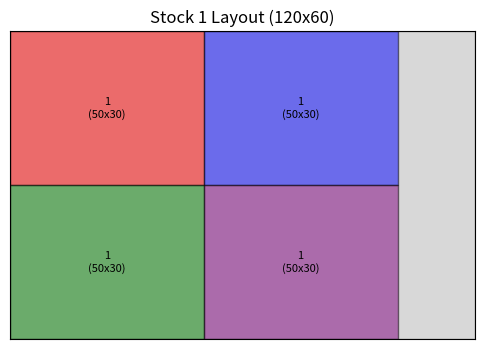
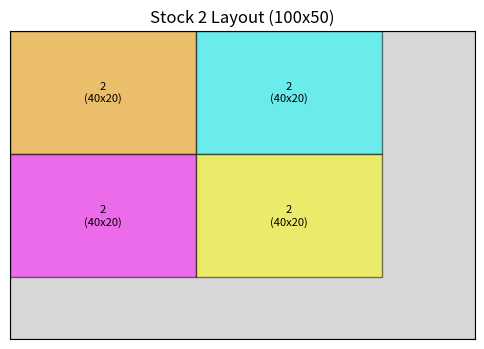
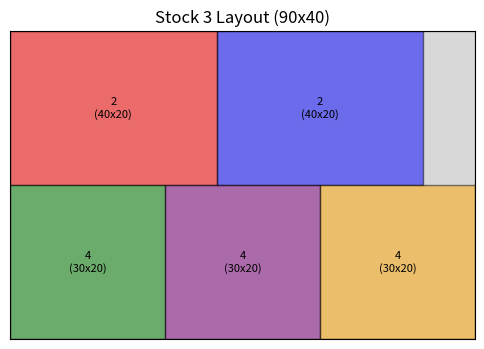
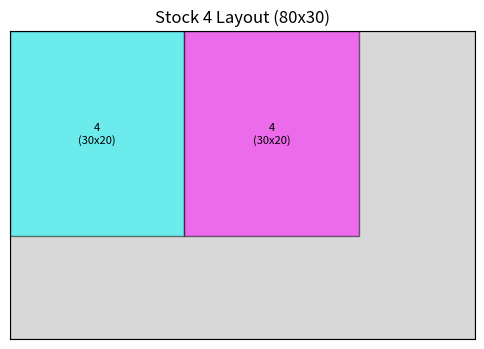

Python code for these plots, in order:
import numpy as np
import matplotlib.pyplot as plt
import matplotlib.patches as mpatches

# Data for wooden stock sheets and required pieces
stock_sheets = [
    {"id": 1, "length": 120, "width": 60},
    {"id": 2, "length": 100, "width": 50},
    {"id": 3, "length": 90, "width": 40},
    {"id": 4, "length": 80, "width": 30}
]

demand_pieces = [
    {"id": 1, "length": 50, "width": 30, "quantity": 4},
    {"id": 2, "length": 40, "width": 20, "quantity": 6},
    {"id": 3, "length": 60, "width": 50, "quantity": 2},
    {"id": 4, "length": 30, "width": 20, "quantity": 8},
    {"id": 5, "length": 70, "width": 40, "quantity": 3}
]

def first_fit(stock_sheets, demand_pieces):
    """
    Improved First Fit heuristic: Place each piece in the first available position on a stock sheet.
    """
    placements = []
    used_stocks = set()
    stock_layouts = {stock['id']: np.zeros((stock['width'], stock['length'])) for stock in stock_sheets}
    
    for piece in demand_pieces:
        for _ in range(piece['quantity']):
            placed = False
            for stock in stock_sheets:
                for y in range(stock['width'] - piece['width'] + 1):
                    for x in range(stock['length'] - piece['length'] + 1):
                        if np.all(stock_layouts[stock['id']][y:y+piece['width'], x:x+piece['length']] == 0):
                            stock_layouts[stock['id']][y:y+piece['width'], x:x+piece['length']] = piece['id']
                            placements.append({"stock_id": stock['id'], "piece_id": piece['id'],
                                               "x": x, "y": y, "length": piece['length'], "width": piece['width']})
                            used_stocks.add(stock['id'])
                            placed = True
                            break
                    if placed:
                        break
                if placed:
                    break
            if not placed:
                print(f"Cannot place piece {piece['id']}")
    return placements, used_stocks

def calculate_waste(stock_sheets, placements):
    """
    Calculates and prints the waste for each stock sheet used.
    """
    total_waste = 0
    stock_usage = {stock['id']: 0 for stock in stock_sheets}
    
    for place in placements:
        stock_usage[place['stock_id']] += place['length'] * place['width']
    
    print("\nWaste Summary:")
    print("+------------+------------+------------+")
    print("| Stock ID   | Used Area  | Waste Area |")
    print("+------------+------------+------------+")
    
    for stock in stock_sheets:
        if stock['id'] in stock_usage:
            total_area = stock['length'] * stock['width']
            used_area = stock_usage[stock['id']]
            waste_area = total_area - used_area
            total_waste += waste_area
            print(f"| {stock['id']:^10} | {used_area:^10} | {waste_area:^10} |")
    
    print("+------------+------------+------------+")
    print(f"Total Waste Area: {total_waste} square units\n")
    return total_waste

def visualize_cutting(stock_sheets, placements, used_stocks, title):
    """
    Visualizes the cutting layout on used stock sheets only with size annotations.
    """
    for stock in stock_sheets:
        if stock['id'] in used_stocks:
            fig, ax = plt.subplots(figsize=(6, 4))
            ax.set_xlim(0, stock['length'])
            ax.set_ylim(0, stock['width'])
            ax.set_title(f"Stock {stock['id']} Layout ({stock['length']}x{stock['width']})")
            ax.set_xticks([])
            ax.set_yticks([])
            
            ax.add_patch(plt.Rectangle((0, 0), stock['length'], stock['width'],
                                       edgecolor='black', facecolor='gray', alpha=0.3))
            
            colors = ['red', 'blue', 'green', 'purple', 'orange', 'cyan', 'magenta', 'yellow']
            
            for i, place in enumerate(placements):
                if place['stock_id'] == stock['id']:
                    rect = plt.Rectangle((place['x'], place['y']), place['length'], place['width'],
                                         edgecolor='black', facecolor=colors[i % len(colors)], alpha=0.5)
                    ax.add_patch(rect)
                    ax.text(place['x'] + place['length']/2, place['y'] + place['width']/2,
                            f"{place['piece_id']}\n({place['length']}x{place['width']})", ha='center', va='center', fontsize=8, color='black')
            
            plt.gca().invert_yaxis()
            plt.show()

def print_summary(placements):
    """
    Prints a summary table of the cutting stock results.
    """
    print("\nSummary of First Fit Cutting:")
    print("+------------+----------+------------+-----------+")
    print("| Stock ID   | Piece ID | Dimensions | Position  |")
    print("+------------+----------+------------+-----------+")
    for place in placements:
        print(f"| {place['stock_id']:^10} | {place['piece_id']:^8} | {place['length']}x{place['width']:^5} | ({place['x']},{place['y']}) |")
    print("+------------+----------+------------+-----------+")

# Run First Fit
ff_placements, ff_used_stocks = first_fit(stock_sheets, demand_pieces)

# Visualize results with explanations
visualize_cutting(stock_sheets, ff_placements, ff_used_stocks, "First Fit Cutting Layout")

# Print Summary Table
print_summary(ff_placements)

# Calculate and Print Waste
calculate_waste(stock_sheets, ff_placements)